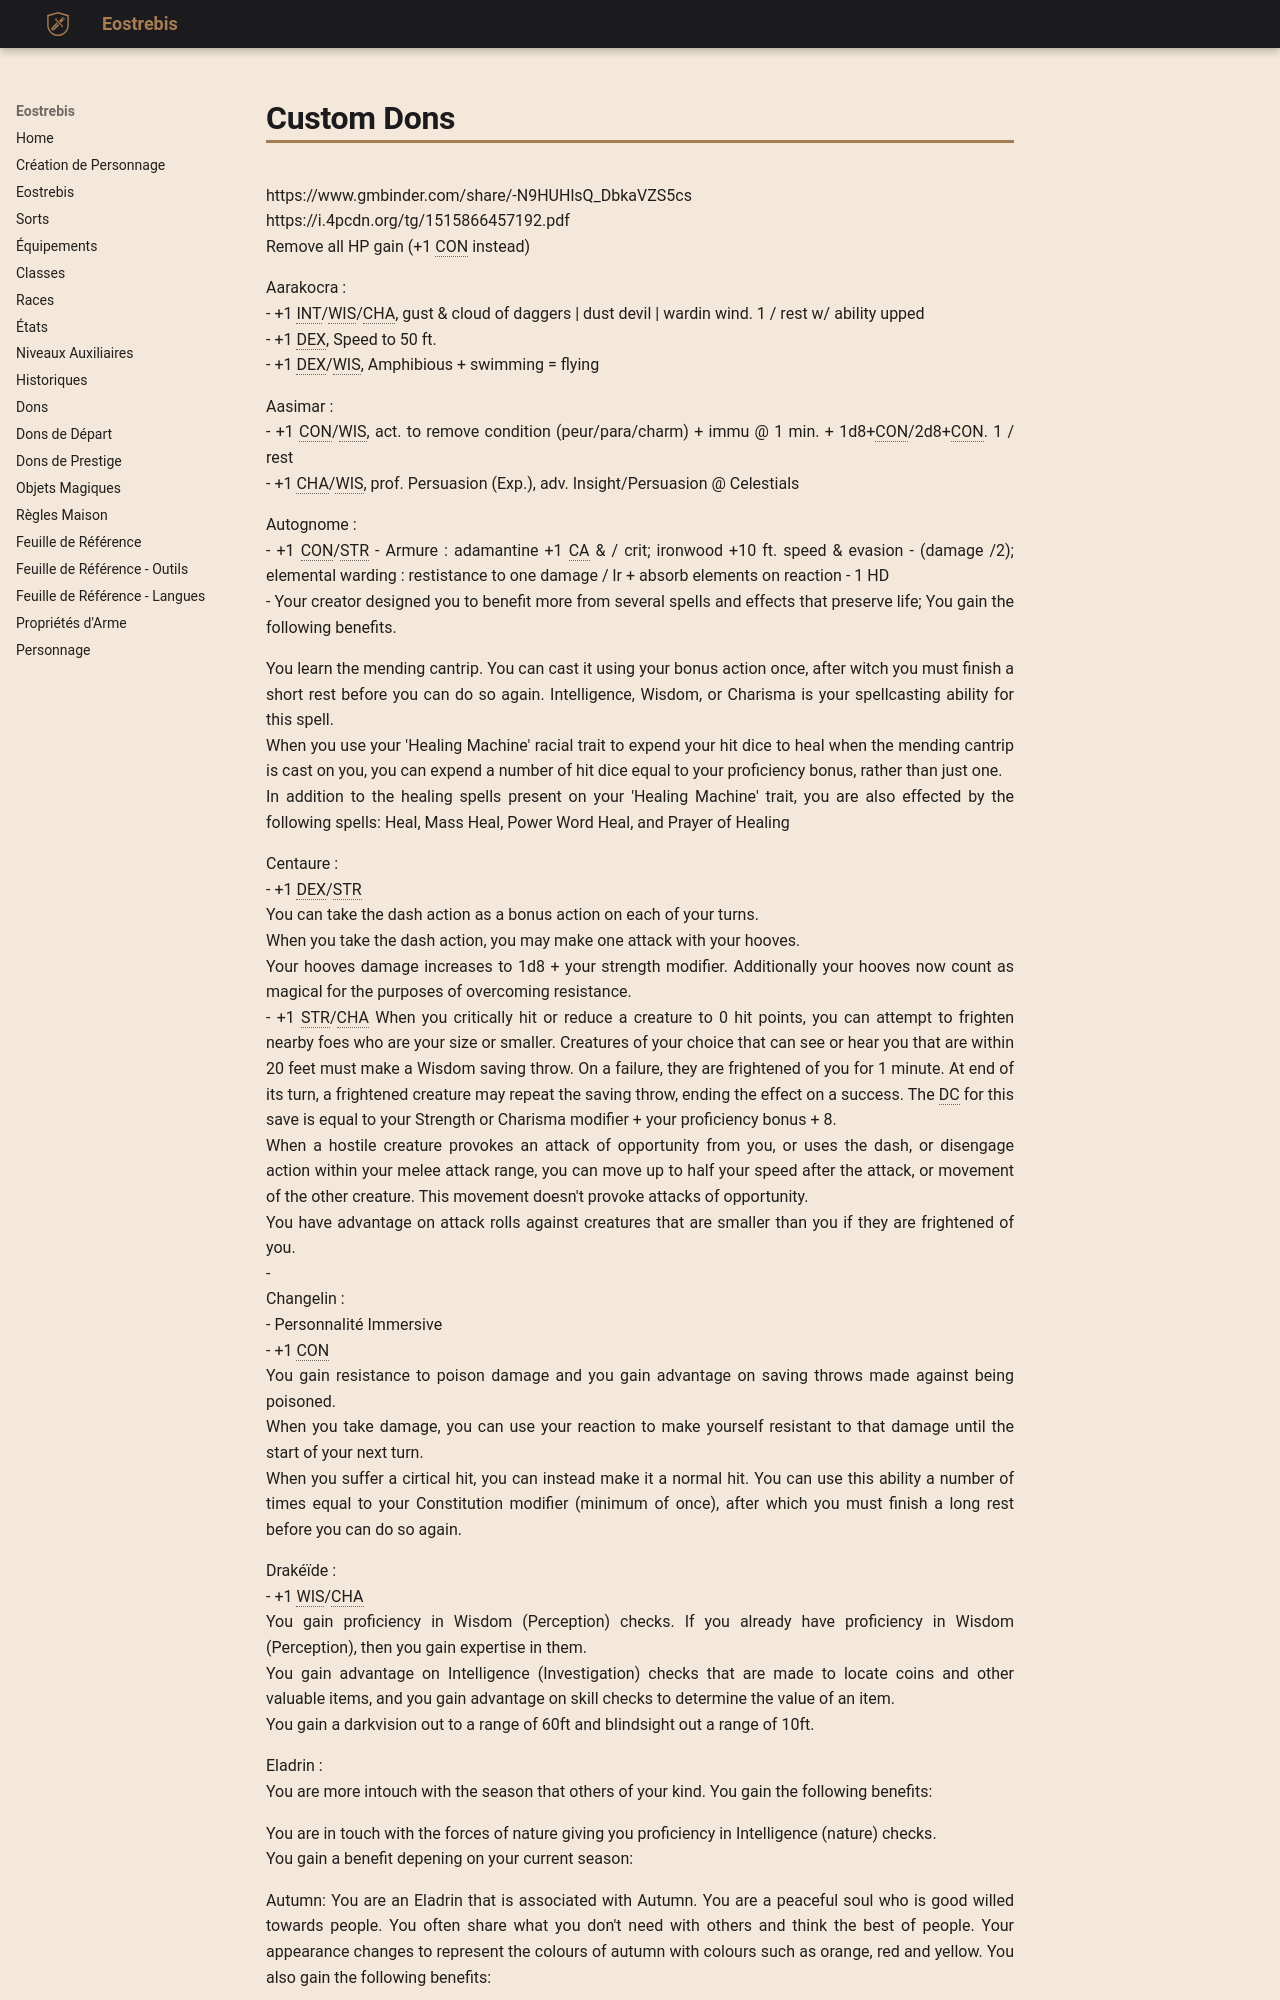

repository: Eostrebis/5e.VF · page: Misc/Custom Dons/index.html · generator: mkdocs

---
writing_status: empty
---
https://www.gmbinder.com/share/-N9HUHlsQ_DbkaVZS5cs
https://i.4pcdn.org/tg/1515866457192.pdf
Remove all HP gain (+1 CON instead)

Aarakocra : 
 - +1 INT/WIS/CHA, gust & cloud of daggers | dust devil | wardin wind. 1 / rest w/ ability upped
 - +1 DEX, Speed to 50 ft.
 - +1 DEX/WIS, Amphibious + swimming = flying

Aasimar : 
 - +1 CON/WIS, act. to remove condition (peur/para/charm) + immu @ 1 min. + 1d8+CON/2d8+CON. 1 / rest
 - +1 CHA/WIS, prof. Persuasion (Exp.), adv. Insight/Persuasion @ Celestials

Autognome : 
 - +1 CON/STR - Armure : adamantine +1 CA & / crit; ironwood +10 ft. speed & evasion - (damage /2); elemental warding : restistance to one damage / lr + absorb elements on reaction - 1 HD
 - Your creator designed you to benefit more from several spells and effects that preserve life; You gain the following benefits.

 You learn the mending cantrip. You can cast it using your bonus action once, after witch you must finish a short rest before you can do so again. Intelligence, Wisdom, or Charisma is your spellcasting ability for this spell.
 When you use your 'Healing Machine' racial trait to expend your hit dice to heal when the mending cantrip is cast on you, you can expend a number of hit dice equal to your proficiency bonus, rather than just one.
 In addition to the healing spells present on your 'Healing Machine' trait, you are also effected by the following spells: Heal, Mass Heal, Power Word Heal, and Prayer of Healing


Centaure : 
 - +1 DEX/STR
 You can take the dash action as a bonus action on each of your turns.
 When you take the dash action, you may make one attack with your hooves.
 Your hooves damage increases to 1d8 + your strength modifier. Additionally your hooves now count as magical for the purposes of overcoming resistance.
 - +1 STR/CHA When you critically hit or reduce a creature to 0 hit points, you can attempt to frighten nearby foes who are your size or smaller. Creatures of your choice that can see or hear you that are within 20 feet must make a Wisdom saving throw. On a failure, they are frightened of you for 1 minute. At end of its turn, a frightened creature may repeat the saving throw, ending the effect on a success. The DC for this save is equal to your Strength or Charisma modifier + your proficiency bonus + 8.
When a hostile creature provokes an attack of opportunity from you, or uses the dash, or disengage action within your melee attack range, you can move up to half your speed after the attack, or movement of the other creature. This movement doesn't provoke attacks of opportunity.
You have advantage on attack rolls against creatures that are smaller than you if they are frightened of you.
 - 
Changelin : 
 - Personnalité Immersive
 - +1 CON 
 You gain resistance to poison damage and you gain advantage on saving throws made against being poisoned.
 When you take damage, you can use your reaction to make yourself resistant to that damage until the start of your next turn.
 When you suffer a cirtical hit, you can instead make it a normal hit. You can use this ability a number of times equal to your Constitution modifier (minimum of once), after which you must finish a long rest before you can do so again.

Drakéïde : 
 - +1 WIS/CHA
 You gain proficiency in Wisdom (Perception) checks. If you already have proficiency in Wisdom (Perception), then you gain expertise in them.
 You gain advantage on Intelligence (Investigation) checks that are made to locate coins and other valuable items, and you gain advantage on skill checks to determine the value of an item.
 You gain a darkvision out to a range of 60ft and blindsight out a range of 10ft.

Eladrin : 
You are more intouch with the season that others of your kind. You gain the following benefits:

 You are in touch with the forces of nature giving you proficiency in Intelligence (nature) checks.
 You gain a benefit depening on your current season:

 Autumn: You are an Eladrin that is associated with Autumn. You are a peaceful soul who is good willed towards people. You often share what you don't need with others and think the best of people. Your appearance changes to represent the colours of autumn with colours such as orange, red and yellow. You also gain the following benefits:
